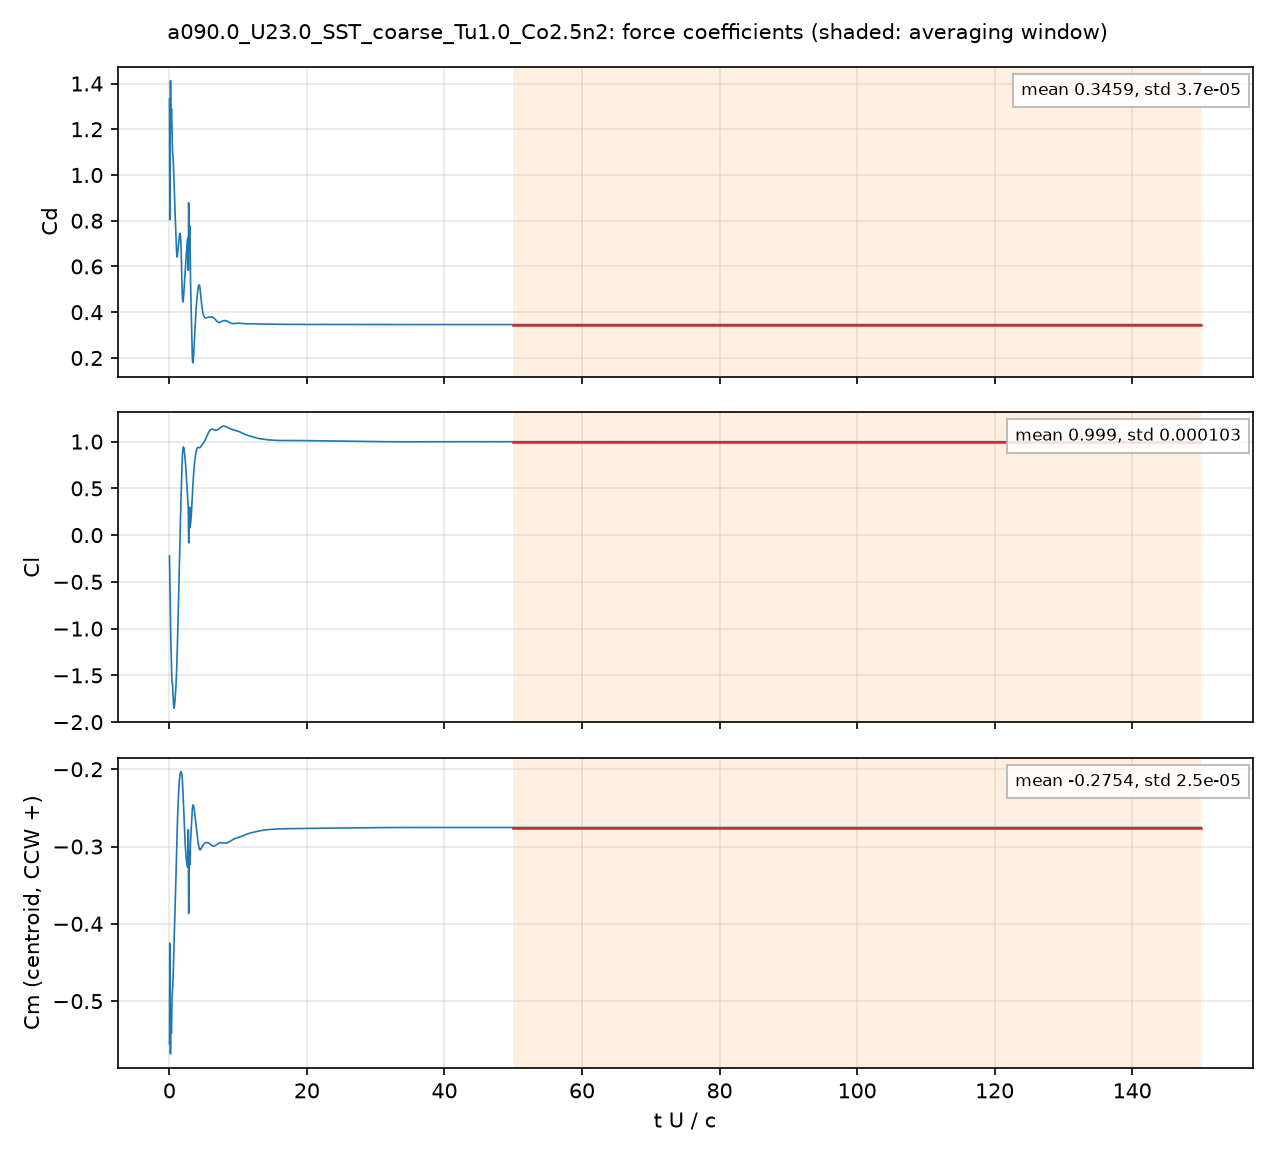

Data behind this chart, as committed beside it:
# a090.0_U23.0_SST_coarse_Tu1.0_Co2.5n2:…, q = 0.5 U^2, A = c dz, c = 0.048 m; Cm about the centroid, CCW +
# averaging window t U/c = 50 .. 150; de…
t_s, t_U_over_c, Cd, Cl, Cm_z_ccw, Cd_pressure, Cd_viscous
4.1511326e-05, 0.01989, 1.331, -0.2216, -0.555, 1.291, 0.04024
0.0001247, 0.05977, 0.8044, -0.4426, -0.4249, 0.7866, 0.01774
0.0001671, 0.08007, 0.8988, -0.5339, -0.4498, 0.8844, 0.01441
0.0002508, 0.1202, 1.194, -0.6848, -0.525, 1.182, 0.01179
0.0002919, 0.1399, 1.339, -0.7904, -0.5573, 1.327, 0.01168
0.0003757, 0.18, 1.402, -1.001, -0.5606, 1.39, 0.01155
0.0004178, 0.2002, 1.319, -1.072, -0.5381, 1.308, 0.0115
0.0005004, 0.2398, 1.235, -1.16, -0.5227, 1.223, 0.01159
0.0005431, 0.2602, 1.248, -1.191, -0.532, 1.236, 0.01178
0.0006264, 0.3002, 1.289, -1.336, -0.5416, 1.277, 0.01228
0.0006685, 0.3203, 1.283, -1.422, -0.5348, 1.271, 0.01241
0.0007514, 0.3601, 1.218, -1.542, -0.5103, 1.205, 0.01255
0.0007941, 0.3805, 1.18, -1.566, -0.4999, 1.167, 0.01262
0.0008776, 0.4205, 1.129, -1.576, -0.4897, 1.116, 0.01279
0.0009185, 0.4401, 1.114, -1.586, -0.4871, 1.101, 0.01289
0.001002, 0.4799, 1.096, -1.62, -0.4831, 1.083, 0.01315
0.001044, 0.5001, 1.089, -1.647, -0.4799, 1.075, 0.01329
0.001128, 0.5405, 1.072, -1.714, -0.4711, 1.059, 0.01353
0.00117, 0.5606, 1.066, -1.751, -0.4659, 1.052, 0.01363
0.001253, 0.6003, 1.039, -1.81, -0.4531, 1.026, 0.01376
0.001294, 0.6198, 1.022, -1.828, -0.4463, 1.008, 0.01382
0.001376, 0.6595, 0.983, -1.85, -0.4314, 0.9691, 0.01392
0.001419, 0.6798, 0.9622, -1.852, -0.4241, 0.9482, 0.01395
0.001502, 0.7198, 0.9244, -1.842, -0.4113, 0.9104, 0.01401
0.001543, 0.7395, 0.9077, -1.832, -0.4057, 0.8937, 0.01403
0.001628, 0.7801, 0.8753, -1.803, -0.3945, 0.8612, 0.01407
0.001668, 0.7993, 0.8603, -1.787, -0.3894, 0.8462, 0.01408
0.001754, 0.8407, 0.8271, -1.748, -0.3775, 0.8131, 0.01407
0.001793, 0.8591, 0.8117, -1.73, -0.3718, 0.7976, 0.01405
0.001879, 0.9004, 0.7775, -1.687, -0.3585, 0.7636, 0.01392
0.001919, 0.9194, 0.7609, -1.666, -0.3519, 0.747, 0.01384
0.002002, 0.9595, 0.7262, -1.614, -0.3371, 0.7126, 0.0136
0.002046, 0.9805, 0.7099, -1.585, -0.3296, 0.6965, 0.01346
0.002129, 1.02, 0.6816, -1.519, -0.3151, 0.6685, 0.01316
0.002169, 1.039, 0.6704, -1.484, -0.3085, 0.6574, 0.01301
0.002255, 1.08, 0.6506, -1.398, -0.2944, 0.6379, 0.01267
0.002298, 1.101, 0.6445, -1.352, -0.2878, 0.632, 0.0125
0.002378, 1.14, 0.6424, -1.259, -0.2764, 0.6302, 0.01218
0.00242, 1.16, 0.6458, -1.21, -0.2711, 0.6338, 0.01201
0.002504, 1.2, 0.657, -1.105, -0.2613, 0.6453, 0.01169
0.002545, 1.22, 0.663, -1.05, -0.2566, 0.6515, 0.01154
0.00263, 1.26, 0.6765, -0.93, -0.2476, 0.6652, 0.01126
0.002671, 1.28, 0.6832, -0.869, -0.2435, 0.6721, 0.01112
0.002755, 1.32, 0.6962, -0.7394, -0.2354, 0.6853, 0.01085
0.002795, 1.339, 0.7026, -0.6766, -0.2319, 0.6918, 0.01073
0.00288, 1.38, 0.7157, -0.5449, -0.2253, 0.7052, 0.0105
0.002922, 1.4, 0.721, -0.4789, -0.2222, 0.7106, 0.01039
0.003005, 1.44, 0.731, -0.3503, -0.2167, 0.7208, 0.01021
0.003046, 1.46, 0.7346, -0.2886, -0.2142, 0.7245, 0.01013
0.003132, 1.501, 0.7422, -0.1625, -0.2104, 0.7322, 0.01001
0.003173, 1.52, 0.7445, -0.1033, -0.2088, 0.7346, 0.009961
0.003257, 1.561, 0.7444, 0.01387, -0.2062, 0.7345, 0.009886
0.003297, 1.58, 0.7422, 0.06775, -0.2053, 0.7323, 0.009854
0.003381, 1.62, 0.7317, 0.1829, -0.2037, 0.722, 0.009765
0.003423, 1.64, 0.7236, 0.238, -0.2033, 0.7139, 0.009688
0.003505, 1.68, 0.7003, 0.346, -0.2032, 0.6908, 0.009433
0.003548, 1.7, 0.6835, 0.4017, -0.2033, 0.6743, 0.009254
0.00363, 1.739, 0.6436, 0.5071, -0.204, 0.6348, 0.008849
... 4,942 more rows
